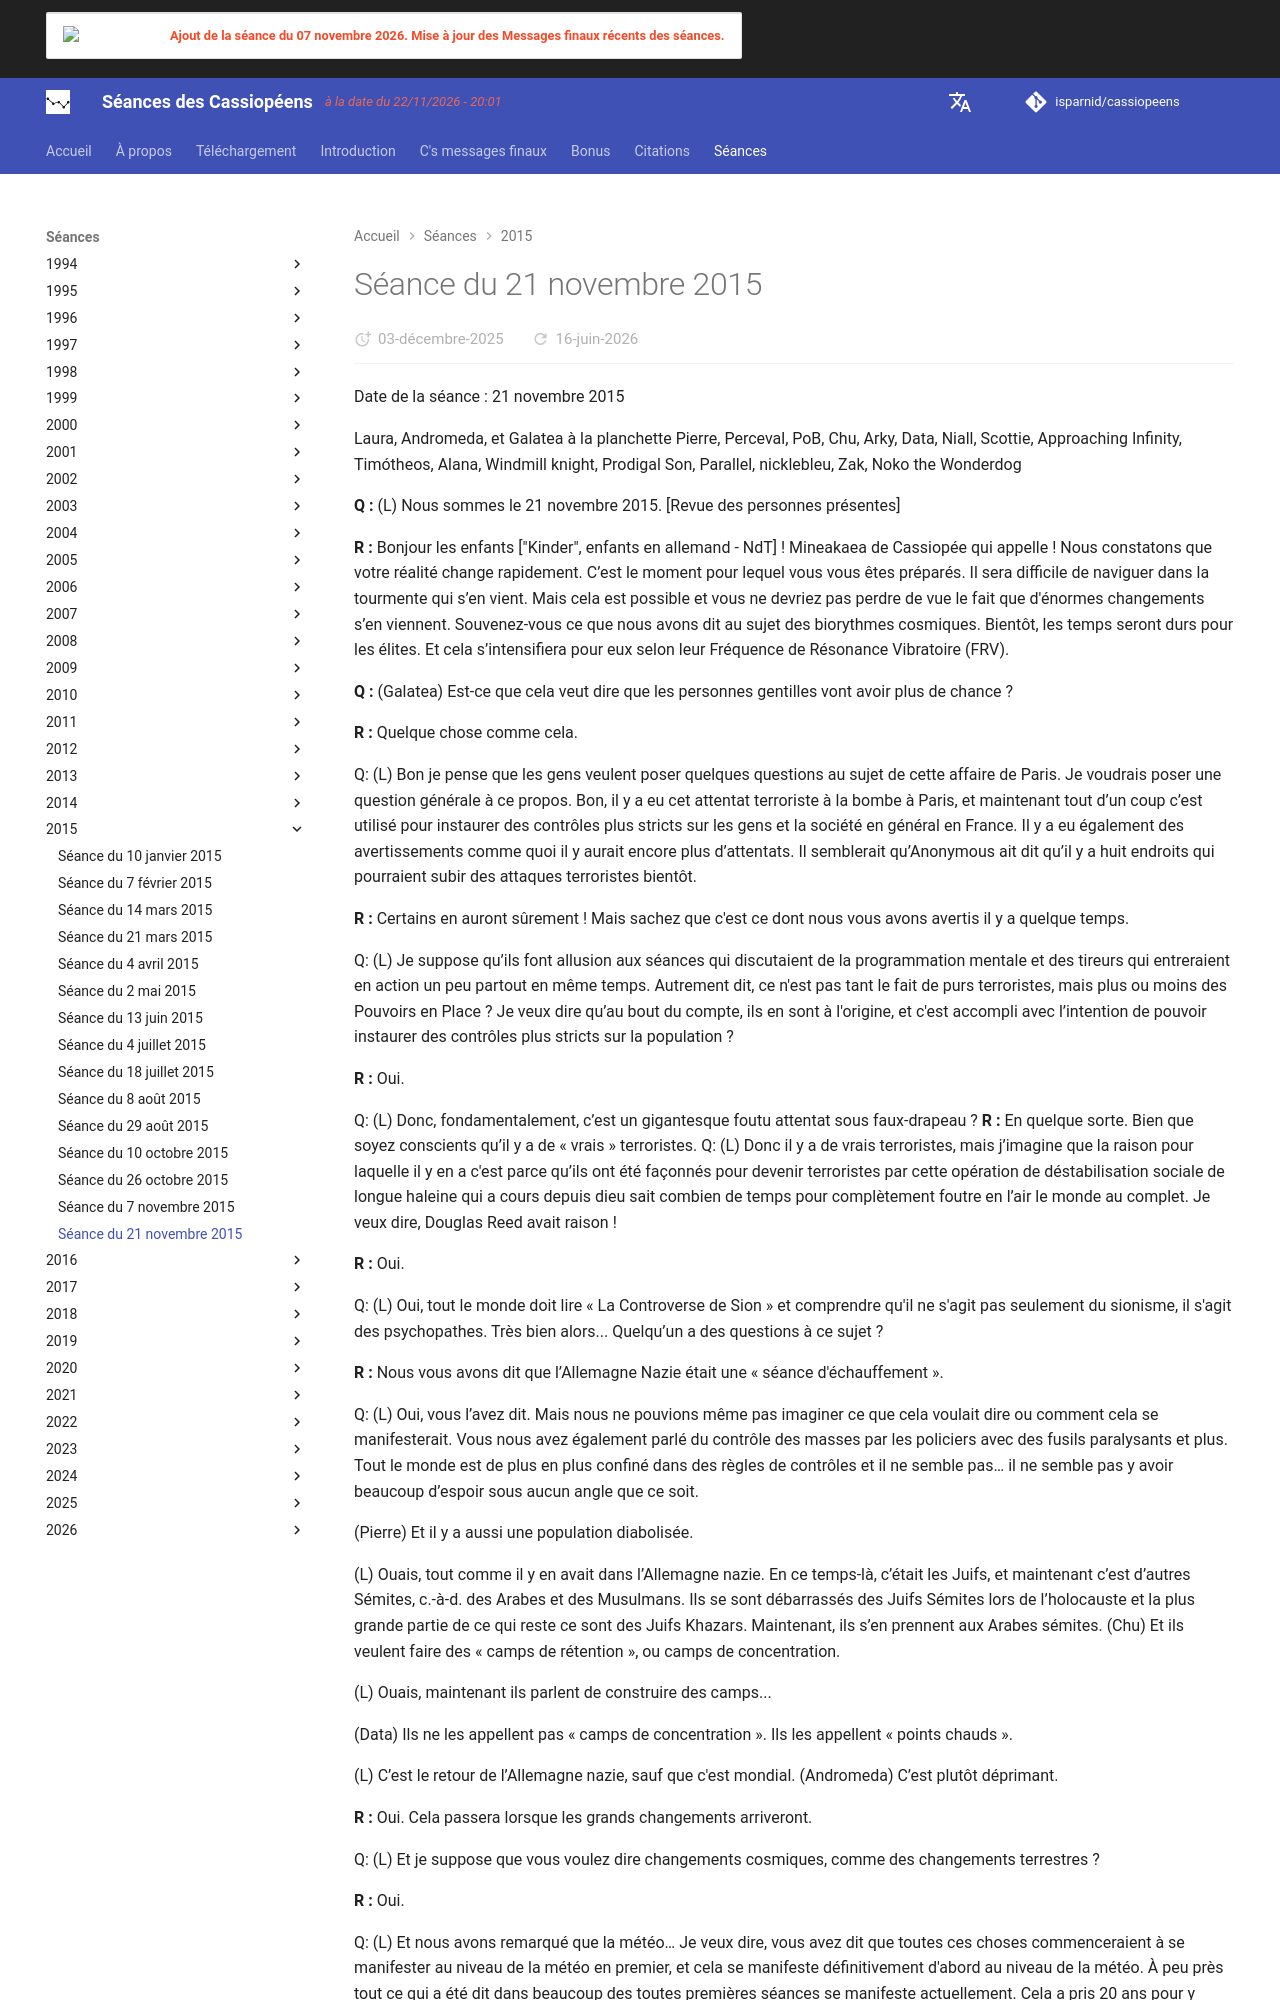

repository: isparnid/cassiopeens · page: séances/2015/2015-11-21/index.html · generator: mkdocs

---
title: "Séance du 21 novembre 2015"
date:
  created: 2026-01-24
  updated: 2026-01-24
---

# Séance du 21 novembre 2015

Date de la séance : 21 novembre 2015

Laura, Andromeda, et Galatea à la planchette
Pierre, Perceval, PoB, Chu, Arky, Data, Niall, Scottie, Approaching Infinity, Timótheos, Alana, Windmill knight, Prodigal Son, Parallel, nicklebleu, Zak, Noko the Wonderdog

**Q :** (L) Nous sommes le 21 novembre 2015. [Revue des personnes présentes]

**R :** Bonjour les enfants ["Kinder", enfants en allemand - NdT] ! Mineakaea de Cassiopée qui appelle ! Nous constatons que votre réalité change rapidement. C’est le moment pour lequel vous vous êtes préparés. Il sera difficile de naviguer dans la tourmente qui s’en vient. Mais cela est possible et vous ne devriez pas perdre de vue le fait que d'énormes changements s’en viennent. Souvenez-vous ce que nous avons dit au sujet des biorythmes cosmiques. Bientôt, les temps seront durs pour les élites. Et cela s’intensifiera pour eux selon leur Fréquence de Résonance Vibratoire (FRV).

**Q :** (Galatea) Est-ce que cela veut dire que les personnes gentilles vont avoir plus de chance ?

**R :** Quelque chose comme cela.

Q: (L) Bon je pense que les gens veulent poser quelques questions au sujet de cette affaire de Paris. Je voudrais poser une question générale à ce propos. Bon, il y a eu cet attentat terroriste à la bombe à Paris, et maintenant tout d’un coup c’est utilisé pour instaurer des contrôles plus stricts sur les gens et la société en général en France. Il y a eu également des avertissements comme quoi il y aurait encore plus d’attentats. Il semblerait qu’Anonymous ait dit qu’il y a huit endroits qui pourraient subir des attaques terroristes bientôt.

**R :** Certains en auront sûrement ! Mais sachez que c'est ce dont nous vous avons avertis il y a quelque temps.

Q: (L) Je suppose qu’ils font allusion aux séances qui discutaient de la programmation mentale et des tireurs qui entreraient en action un peu partout en même temps. Autrement dit, ce n'est pas tant le fait de purs terroristes, mais plus ou moins des Pouvoirs en Place ? Je veux dire qu’au bout du compte, ils en sont à l'origine, et c'est accompli avec l’intention de pouvoir instaurer des contrôles plus stricts sur la population ?

**R :** Oui.

Q: (L) Donc, fondamentalement, c’est un gigantesque foutu attentat sous faux-drapeau ?
**R :** En quelque sorte. Bien que soyez conscients qu’il y a de « vrais » terroristes.
Q: (L) Donc il y a de vrais terroristes, mais j’imagine que la raison pour laquelle il y en a c'est parce qu’ils ont été façonnés pour devenir terroristes par cette opération de déstabilisation sociale de longue haleine qui a cours depuis dieu sait combien de temps pour complètement foutre en l’air le monde au complet. Je veux dire, Douglas Reed avait raison !

**R :** Oui.

Q: (L) Oui, tout le monde doit lire « La Controverse de Sion » et comprendre qu'il ne s'agit pas seulement du sionisme, il s'agit des psychopathes. Très bien alors... Quelqu’un a des questions à ce sujet ?

**R :** Nous vous avons dit que l’Allemagne Nazie était une « séance d'échauffement ».

Q: (L) Oui, vous l’avez dit. Mais nous ne pouvions même pas imaginer ce que cela voulait dire ou comment cela se manifesterait. Vous nous avez également parlé du contrôle des masses par les policiers avec des fusils paralysants et plus. Tout le monde est de plus en plus confiné dans des règles de contrôles et il ne semble pas… il ne semble pas y avoir beaucoup d’espoir sous aucun angle que ce soit.

(Pierre) Et il y a aussi une population diabolisée. 

(L) Ouais, tout comme il y en avait dans l’Allemagne nazie. En ce temps-là, c’était les Juifs, et maintenant c’est d’autres Sémites, c.-à-d. des Arabes et des Musulmans. Ils se sont débarrassés des Juifs Sémites lors de l’holocauste et la plus grande partie de ce qui reste ce sont des Juifs Khazars. Maintenant, ils s’en prennent aux Arabes sémites. 
(Chu) Et ils veulent faire des « camps de rétention », ou camps de concentration.

(L) Ouais, maintenant ils parlent de construire des camps...

(Data) Ils ne les appellent pas « camps de concentration ». Ils les appellent « points chauds ». 

(L) C’est le retour de l’Allemagne nazie, sauf que c'est mondial. 
(Andromeda) C’est plutôt déprimant.

**R :** Oui. Cela passera lorsque les grands changements arriveront.
